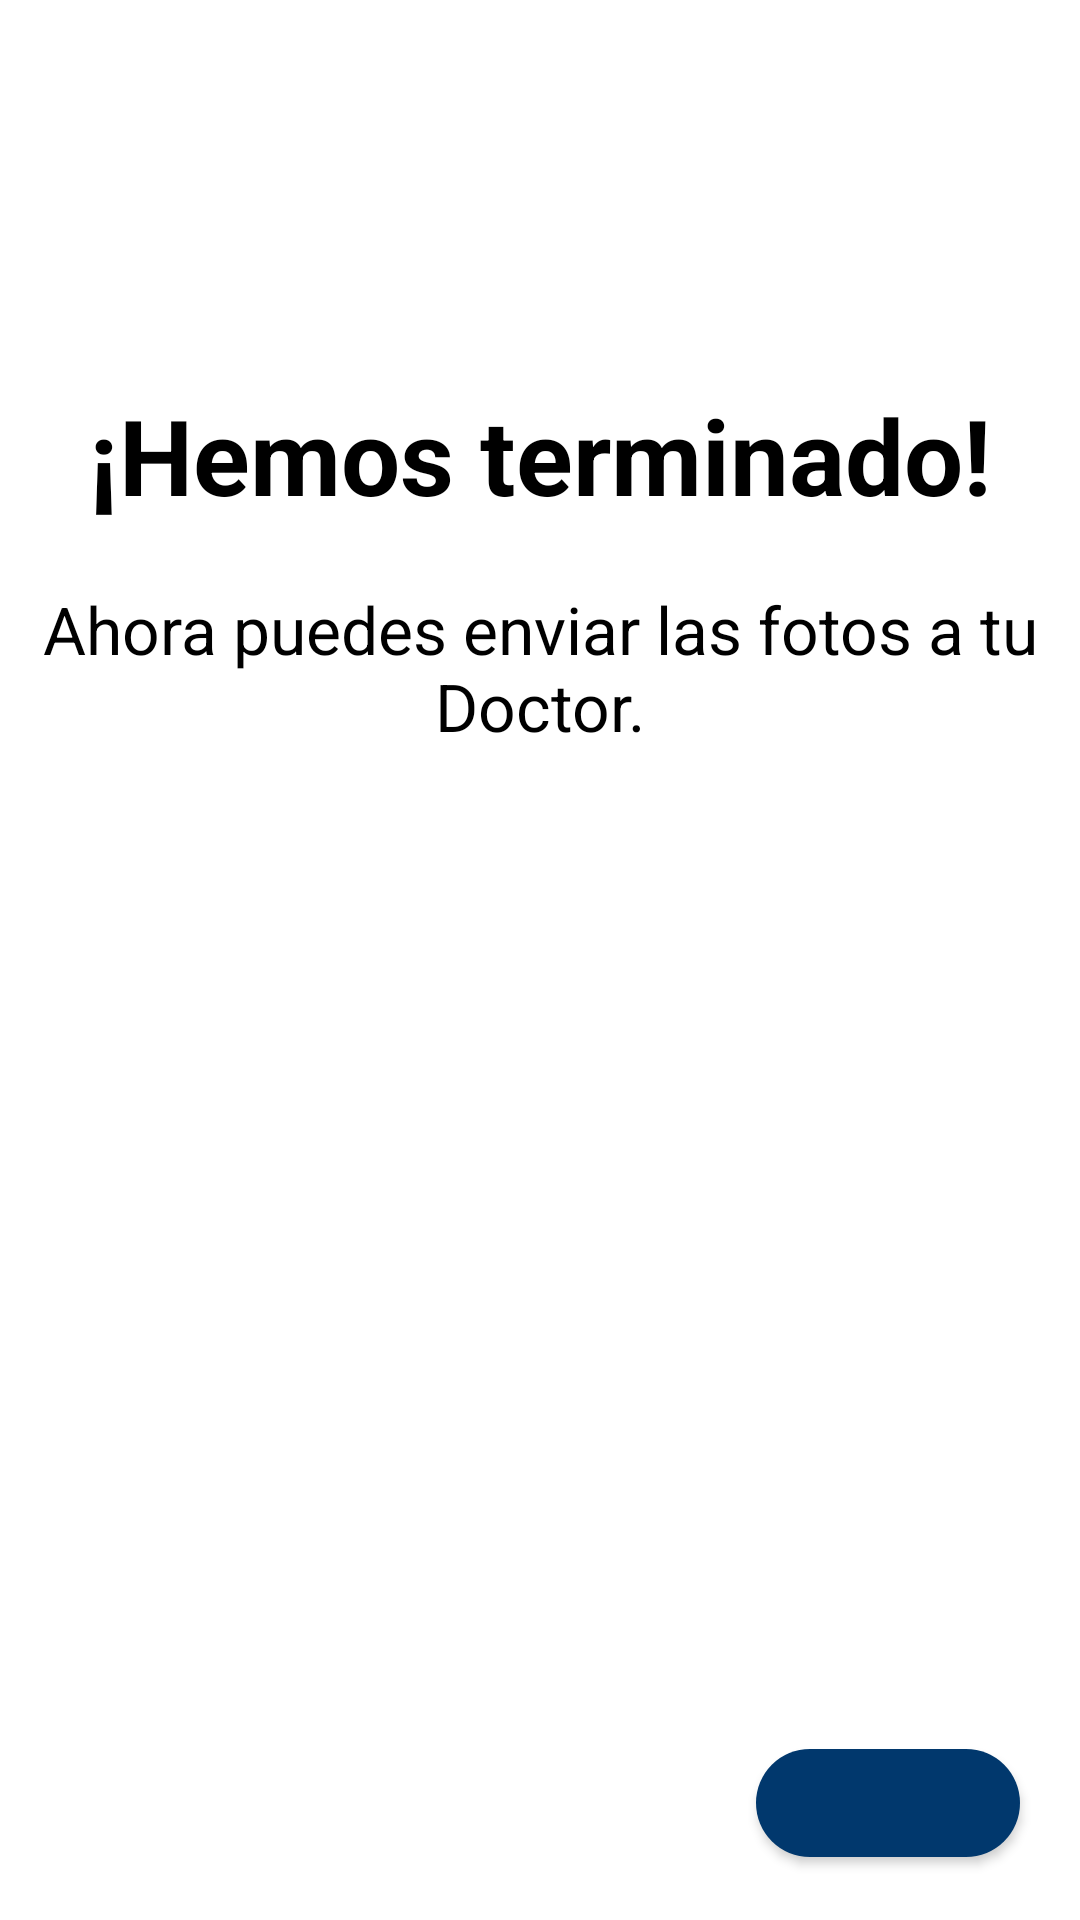

This screen was rendered from an Android layout file. Write that file and the resources it references.
<!-- AndroidManifest.xml: application theme AppTheme -->
<!-- res/layout/time_to_get_started.xml -->
<?xml version="1.0" encoding="utf-8"?>
<androidx.constraintlayout.widget.ConstraintLayout
    xmlns:android="http://schemas.android.com/apk/res/android"
    xmlns:app="http://schemas.android.com/apk/res-auto"
    xmlns:tools="http://schemas.android.com/tools"
    android:layout_width="match_parent"
    android:layout_height="match_parent"
    android:background="@color/colorWhite"
    tools:context=".CameraActivity4">


    <TextView
        android:layout_width="wrap_content"
        android:layout_height="wrap_content"
        android:textColor="#000000"
        android:text="¡Hemos terminado!"
        android:textSize="35sp"
        android:gravity="center_horizontal"
        android:textStyle="bold"
        android:layout_marginBottom="20dp"
        app:layout_constraintBottom_toTopOf="@+id/startingTextSubtitle"
        app:layout_constraintEnd_toEndOf="@+id/mainViewPager"
        app:layout_constraintStart_toStartOf="@+id/mainViewPager"
        android:id="@+id/startingTextMain"/>

    <TextView
        android:id="@+id/startingTextSubtitle"
        android:layout_width="wrap_content"
        android:layout_height="wrap_content"
        android:textColor="#000000"
        android:textSize="22sp"
        android:layout_marginBottom="70dp"
        android:gravity="center_horizontal"
        android:text="Ahora puedes enviar las fotos a tu Doctor."
        app:layout_constraintBottom_toTopOf="@+id/startingImage"
        app:layout_constraintEnd_toEndOf="@+id/mainViewPager"
        app:layout_constraintStart_toStartOf="@+id/mainViewPager" />

    <ImageView
        android:paddingRight="20dp"
        android:paddingLeft="20dp"
        android:id="@+id/startingImage"
        android:layout_width="wrap_content"
        android:adjustViewBounds="true"
        android:layout_height="wrap_content"
        app:layout_constraintBottom_toBottomOf="@+id/mainViewPager"
        app:layout_constraintEnd_toEndOf="@+id/mainViewPager"
        app:layout_constraintStart_toStartOf="@+id/mainViewPager"
        app:layout_constraintTop_toTopOf="parent" />

    <com.google.android.material.button.MaterialButton
        android:id="@+id/buttonStartAction"
        android:layout_width="wrap_content"
        android:layout_height="wrap_content"
        android:layout_marginEnd="20dp"
        android:layout_marginRight="20dp"
        android:layout_marginBottom="15dp"
        android:textSize="15dp"
        app:cornerRadius="20dp"
        app:layout_constraintBottom_toBottomOf="parent"
        app:layout_constraintEnd_toEndOf="parent"
        />

    <androidx.viewpager2.widget.ViewPager2
        android:id="@+id/mainViewPager"
        android:layout_width="match_parent"
        android:layout_height="match_parent"
        tools:layout_editor_absoluteX="64dp"
        tools:layout_editor_absoluteY="75dp" />

    <LinearLayout
        android:id="@+id/startedMainIndicators"
        android:layout_width="0dp"
        android:layout_height="wrap_content"
        android:layout_marginStart="20dp"
        android:layout_marginEnd="20dp"
        android:orientation="horizontal"
        android:padding="15dp"
        app:layout_constraintBottom_toBottomOf="@id/buttonStartAction"
        app:layout_constraintEnd_toStartOf="@id/buttonStartAction"
        app:layout_constraintStart_toStartOf="parent"
        app:layout_constraintTop_toTopOf="@id/buttonStartAction"/>

</androidx.constraintlayout.widget.ConstraintLayout>
<!-- resources referenced by this layout -->
<resources>
  <color name="colorWhite">#FFFFFF</color>
  <style name="AppTheme" parent="Theme.MaterialComponents.Light.DarkActionBar">
          
          <item name="colorPrimary">@color/colorPrimary</item>
          <item name="colorAccent">@color/colorAccent</item>
      </style>
  <color name="colorPrimary">#01386D</color>
  <color name="colorAccent">#70C7E9</color>
</resources>
